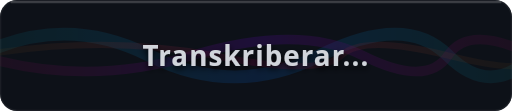
t = 0.00 s
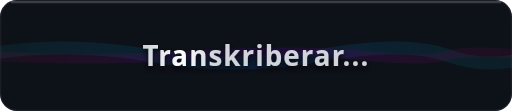
t = 0.80 s
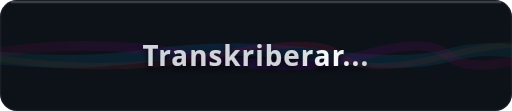
t = 1.60 s
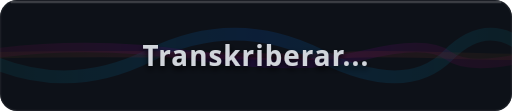
t = 2.50 s
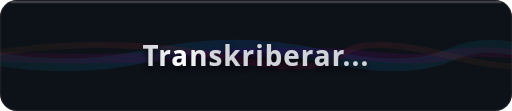
t = 3.20 s
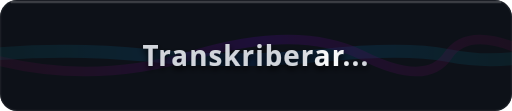
t = 4.00 s

The animated SVG that drew these frames (rendered in a browser with its animation timeline set to each time). Animation: 5 SMIL elements (animate=5); one cycle of 5.00 s, repeats indefinitely.

<svg xmlns="http://www.w3.org/2000/svg" viewBox="0 0 240 52" width="100%" height="100%">
  <!-- Definitions for advanced effects, gradients, and filters -->
  <defs>
    <!-- Glassmorphism filter for the background pill -->
    <filter id="glass-blur">
      <feGaussianBlur stdDeviation="8" result="blur" />
      <feColorMatrix type="matrix" values="1 0 0 0 0  0 1 0 0 0  0 0 1 0 0  0 0 0 18 -7" />
    </filter>

    <!-- Drop shadow for text readability -->
    <filter id="text-shadow" x="-20%" y="-20%" width="140%" height="140%">
      <feDropShadow dx="0" dy="1.5" stdDeviation="1.5" flood-color="#000000" flood-opacity="0.9"/>
    </filter>

    <!-- Linear gradients for full-width waves -->
    <linearGradient id="wave-cyan" x1="0%" y1="0%" x2="100%" y2="0%">
      <stop offset="0%" stop-color="#00f0ff" stop-opacity="0.15"/>
      <stop offset="50%" stop-color="#0072ff" stop-opacity="0.35"/>
      <stop offset="100%" stop-color="#00f0ff" stop-opacity="0.15"/>
    </linearGradient>
    <linearGradient id="wave-magenta" x1="0%" y1="0%" x2="100%" y2="0%">
      <stop offset="0%" stop-color="#ff007f" stop-opacity="0.15"/>
      <stop offset="50%" stop-color="#7f00ff" stop-opacity="0.35"/>
      <stop offset="100%" stop-color="#ff007f" stop-opacity="0.15"/>
    </linearGradient>
    <linearGradient id="wave-yellow" x1="0%" y1="0%" x2="100%" y2="0%">
      <stop offset="0%" stop-color="#f59e0b" stop-opacity="0.1"/>
      <stop offset="50%" stop-color="#ff007f" stop-opacity="0.3"/>
      <stop offset="100%" stop-color="#f59e0b" stop-opacity="0.1"/>
    </linearGradient>

    <!-- Premium Animated Shimmer Gradient for Text -->
    <linearGradient id="shimmer-grad" x1="-100%" y1="0%" x2="0%" y2="0%">
      <stop offset="0%" stop-color="#d1d5db" />
      <stop offset="35%" stop-color="#d1d5db" />
      <stop offset="50%" stop-color="#ffffff" />
      <stop offset="65%" stop-color="#d1d5db" />
      <stop offset="100%" stop-color="#d1d5db" />
      <animate attributeName="x1" values="-100%; 100%" dur="2.4s" repeatCount="indefinite" />
      <animate attributeName="x2" values="0%; 200%" dur="2.4s" repeatCount="indefinite" />
    </linearGradient>
  </defs>

  <!-- Base Windows 11 Card Frame (rx="8") -->
  <rect width="240" height="52" rx="8" fill="#0c0e15" stroke="rgba(255,255,255,0.12)" stroke-width="1.2" />

  <!-- ==================== ANIMATED BACKGROUND WAVES ==================== -->
  <!-- Stretching across the full width of the pill -->
  <g opacity="0.85">
    <!-- Cyan Wave (Deep) -->
    <path fill="none" stroke="url(#wave-cyan)" stroke-width="6" stroke-linecap="round">
      <animate attributeName="d" 
               values="M -10,26 Q 30,6 70,26 T 150,26 T 210,26 T 250,26;
                       M -10,26 Q 30,46 70,26 T 150,26 T 210,26 T 250,26;
                       M -10,26 Q 30,6 70,26 T 150,26 T 210,26 T 250,26" 
               dur="5s" repeatCount="indefinite"/>
    </path>

    <!-- Magenta Wave (Energetic) -->
    <path fill="none" stroke="url(#wave-magenta)" stroke-width="4.5" stroke-linecap="round">
      <animate attributeName="d" 
               values="M -10,26 Q 40,41 90,26 T 170,26 T 210,26 T 250,26;
                       M -10,26 Q 40,11 90,26 T 170,26 T 210,26 T 250,26;
                       M -10,26 Q 40,41 90,26 T 170,26 T 210,26 T 250,26" 
               dur="4s" repeatCount="indefinite"/>
    </path>

    <!-- Yellow / Warm Glow Wave (Top highlight) -->
    <path fill="none" stroke="url(#wave-yellow)" stroke-width="3" stroke-linecap="round">
      <animate attributeName="d" 
               values="M -10,26 Q 50,16 100,26 T 160,26 T 210,26 T 250,26;
                       M -10,26 Q 50,36 100,26 T 160,26 T 210,26 T 250,26;
                       M -10,26 Q 50,16 100,26 T 160,26 T 210,26 T 250,26" 
               dur="3.2s" repeatCount="indefinite"/>
    </path>
  </g>

  <!-- Muted translucent overlay to keep contrast high and text readable (rx="8" for Windows 11) -->
  <rect width="240" height="52" rx="8" fill="rgba(16, 20, 28, 0.55)" pointer-events="none" />
  
  <!-- Subtle top rim highlight -->
  <path d="M 5,1 Q 120,1 235,1" stroke="rgba(255,255,255,0.18)" stroke-width="1" fill="none" pointer-events="none" />

  <!-- ==================== FRONT TEXT CONTENT ==================== -->
  <!-- Centered and sharp using a drop shadow and the metallic animated shimmer gradient -->
  <g transform="translate(120, 31)" filter="url(#text-shadow)">
    <!-- Main text with Shimmer fill -->
    <text x="0" y="0" 
          font-family="'Segoe UI', -apple-system, BlinkMacSystemFont, sans-serif" 
          font-weight="bold" 
          font-size="13px" 
          fill="url(#shimmer-grad)" 
          text-anchor="middle" 
          letter-spacing="0.5px">
      Transkriberar...
    </text>
  </g>
</svg>
